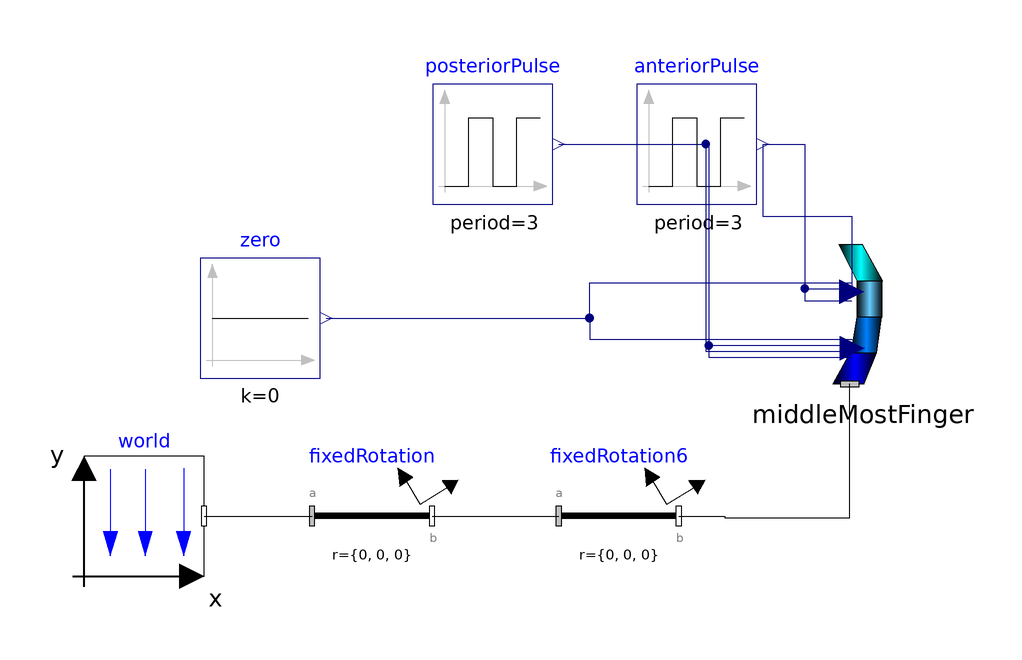

Above is the diagram view of the following Modelica model: its components placed by their Placement annotations and its connect equations drawn as lines.

model TestFingerNoContactModel
  import PowerGrabStructure;

  PowerGrabStructure.Finger.Examples.RealFingerNoContact middleMostFinger(
      fingerLength={mFinger*0.343137255,mFinger*0.31372549,mFinger*0.196078431,
          mFinger*0.147058824},
      phiSide0=0,
      diameter=0.02)    annotation (Placement(visible=true, transformation(
      origin={69.674,33.203},
      extent={{-12.5,-12.5},{12.5,12.5}},
      rotation=0)));
  inner Modelica.Mechanics.MultiBody.World world(g = 0) annotation(Placement(visible = true, transformation(origin={-50.128,
            0},                                                                                                                       extent = {{-10, -10}, {10, 10}}, rotation = 0)));
  Modelica.Mechanics.MultiBody.Parts.FixedRotation fixedRotation(angle = 90, n = {0, 0, 1}) annotation(Placement(visible = true, transformation(origin={-12.117,
            0},                                                                                                                                                          extent = {{-10, -10}, {10, 10}}, rotation = 0)));
  // Modelica.Blocks.Sources.Constant one(k = 1) annotation(Placement(visible = true, transformation(origin={-35.617,
  //          71.361},                                                                                                           extent = {{-10, -10}, {10, 10}}, rotation = 0)));
  Modelica.Blocks.Sources.Constant zero(k = 0) annotation(Placement(visible = true, transformation(origin={-30.714,
            33},                                                                                                            extent = {{-10, -10}, {10, 10}}, rotation = 0)));
  Modelica.Mechanics.MultiBody.Parts.FixedRotation fixedRotation6(n = {1, 0, 0}, angle = 0) annotation(Placement(visible = true, transformation(origin={29,0},      extent = {{-10, -10}, {10, 10}}, rotation = 0)));
  parameter Modelica.SIunits.Length mFinger = 0.204;
  parameter Modelica.SIunits.Position object_x[3] = {-0.06, 0.06, 0};
  Modelica.Blocks.Sources.Pulse anteriorPulse(period=3)
    annotation (Placement(transformation(extent={{32,52},{52,72}})));
  Modelica.Blocks.Sources.Pulse posteriorPulse(period=3, startTime=1.25)
    annotation (Placement(transformation(extent={{-2,52},{18,72}})));
equation
  connect(fixedRotation6.frame_b,middleMostFinger. frame_a) annotation(Line(visible = true, origin={52.654,
          3.885},                                                                                                       points={{-13.654,
          -3.885},{-6.029,-3.885},{-6.029,-4.182},{14.8565,-4.182},{14.8565,
          18.133}}));
  connect(fixedRotation.frame_b,fixedRotation6. frame_a) annotation(Line(visible = true, origin={11.215,
          55},                                                                                                    points={{-13.332,
          -55},{2.773,-55},{7.785,-55}}));
  connect(world.frame_b,fixedRotation. frame_a) annotation(Line(visible = true, origin={-26.626,
          20},                                                                                          points={{-13.502,
          -20},{3.496,-20},{4.509,-20}}));
  connect(zero.y, middleMostFinger.anteriorInput[4]) annotation (Line(points={{
          -19.714,33},{24.143,33},{24.143,38.9006},{67.8438,38.9006}}, color={0,
          0,127}));
  connect(zero.y, middleMostFinger.posteriorInput[4]) annotation (Line(points={
          {-19.714,33},{24.143,33},{24.143,29.4236},{67.9366,29.4236}}, color={
          0,0,127}));
  connect(anteriorPulse.y, middleMostFinger.anteriorInput[1]) annotation (Line(
        points={{53,62},{60,62},{60,35.9006},{67.8438,35.9006}}, color={0,0,127}));
  connect(anteriorPulse.y, middleMostFinger.anteriorInput[2]) annotation (Line(
        points={{53,62},{53,50},{67.8438,50},{67.8438,36.9006}}, color={0,0,127}));
  connect(anteriorPulse.y, middleMostFinger.anteriorInput[3]) annotation (Line(
        points={{53,62},{60,62},{60,37.9006},{67.8438,37.9006}}, color={0,0,127}));
  connect(posteriorPulse.y, middleMostFinger.posteriorInput[1]) annotation (
      Line(points={{19,62},{44,62},{44,26.4236},{67.9366,26.4236}}, color={0,0,
          127}));
  connect(posteriorPulse.y, middleMostFinger.posteriorInput[2]) annotation (
      Line(points={{19,62},{43.5,62},{43.5,27.4236},{67.9366,27.4236}}, color={
          0,0,127}));
  connect(posteriorPulse.y, middleMostFinger.posteriorInput[3]) annotation (
      Line(points={{19,62},{44,62},{44,28.4236},{67.9366,28.4236}}, color={0,0,
          127}));
  annotation (Icon(coordinateSystem(preserveAspectRatio=false)), Diagram(
        coordinateSystem(preserveAspectRatio=false)));
end TestFingerNoContactModel;